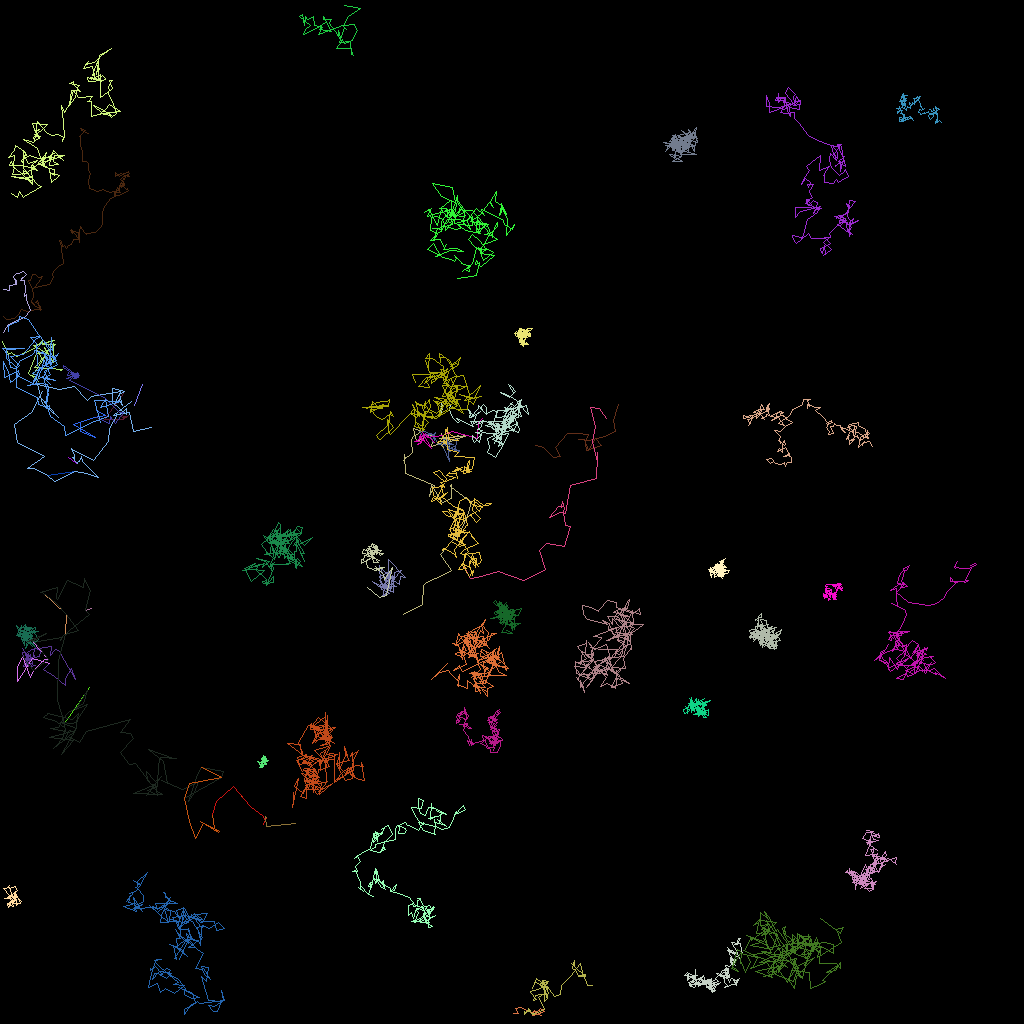

The table this chart was drawn from, first rows:
traj_idx, frame, x, y, z
300, 5, 13.46, 51.85, 0.0
10, 0, 10.05, 52.8, 0.0
10, 1, 10.05, 53.9, 0.0
10, 2, 11.86, 54.6, 0.0
10, 3, 9.115, 53, 0.0
10, 4, 11.72, 52.14, 0.0
10, 5, 13.07, 51.91, 0.0
10, 6, 12.02, 51.24, 0.0
1, 0, 15.61, 51.95, 0.0
1, 1, 15.28, 52.09, 0.0
1, 2, 15.16, 51.9, 0.0
1, 3, 15.27, 51.84, 0.0
1, 4, 15.5, 52.06, 0.0
1, 5, 15.97, 51.91, 0.0
1, 6, 15.46, 52.21, 0.0
1, 7, 15.01, 52.43, 0.0
1, 8, 15.38, 52.33, 0.0
1, 9, 13.02, 52.4, 0.0
1, 10, 15.43, 49.18, 0.0
303, 25, 9.461, 57.91, 0.0
303, 26, 8.502, 57.07, 0.0
304, 30, 9.317, 58.93, 0.0
304, 32, 5.913, 59.34, 0.0
305, 38, 3.817, 51.45, 0.0
301, 7, 0.4759, 112.2, 0.0
301, 8, 1.45, 112, 0.0
301, 9, 1.105, 110.8, 0.0
301, 10, 0.3561, 111, 0.0
301, 11, 1.177, 111.9, 0.0
301, 12, 1.578, 113.3, 0.0
301, 13, 1.003, 113, 0.0
301, 14, 1.474, 112.3, 0.0
301, 15, 1.934, 112.2, 0.0
301, 16, 1.935, 111.8, 0.0
301, 17, 0.9751, 113.3, 0.0
301, 18, 0.8795, 112.9, 0.0
301, 19, 1.157, 112.7, 0.0
301, 20, 1.903, 112.5, 0.0
301, 21, 1.365, 112.5, 0.0
301, 22, 1.811, 112.6, 0.0
301, 23, 1.797, 112, 0.0
301, 24, 1.94, 112, 0.0
301, 25, 1.654, 112.9, 0.0
301, 26, 2.534, 112.8, 0.0
301, 27, 1.905, 111.5, 0.0
301, 28, 1.984, 113.1, 0.0
301, 29, 2.661, 112.7, 0.0
301, 30, 1.734, 111.6, 0.0
301, 31, 1.856, 112.2, 0.0
301, 32, 0.9308, 112.2, 0.0
301, 33, 1.489, 111.9, 0.0
301, 34, 1.117, 111.8, 0.0
301, 35, 1.752, 111.9, 0.0
301, 36, 0.8862, 112.2, 0.0
301, 37, 2.134, 111.3, 0.0
301, 38, 2.119, 111.3, 0.0
301, 39, 1.893, 110.8, 0.0
301, 40, 1.106, 111, 0.0
301, 41, 1.046, 110.9, 0.0
301, 42, 1.064, 110.6, 0.0
... 6,541 more rows
